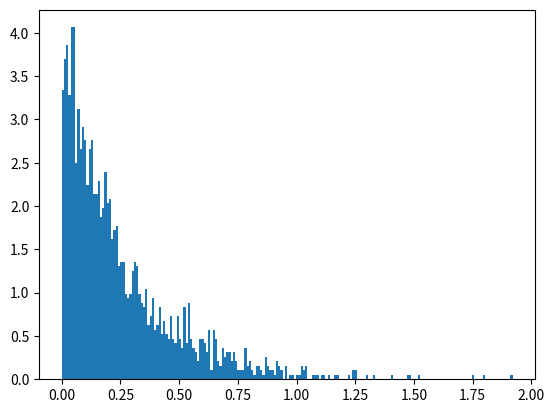

This figure's Python source:
import random

values = [random.weibullvariate(1/4, 1) for i in range(2000)]


import matplotlib.pyplot as plt

plt.hist(values, 200, density=True)
#plt.plot(range(len(values)), values)
plt.show()